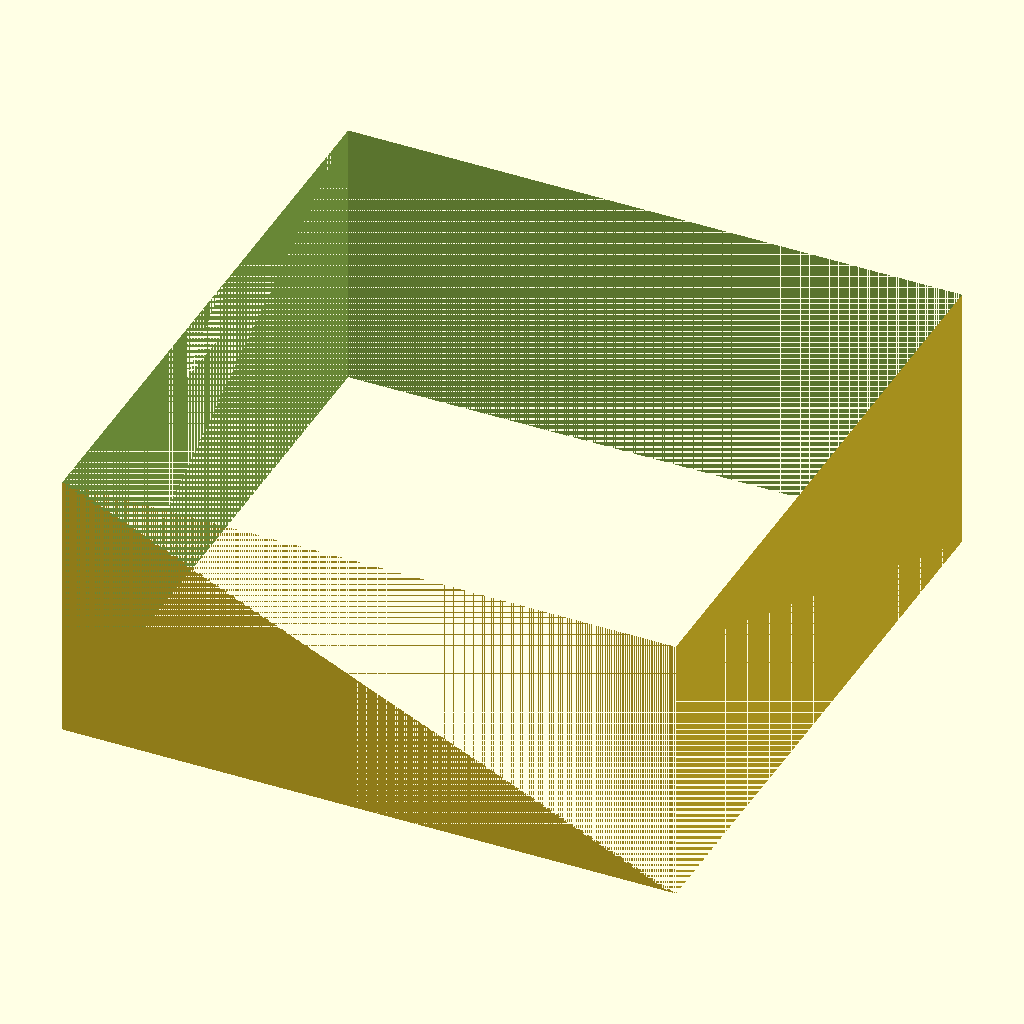
Cell 1: the model at its default parameters.
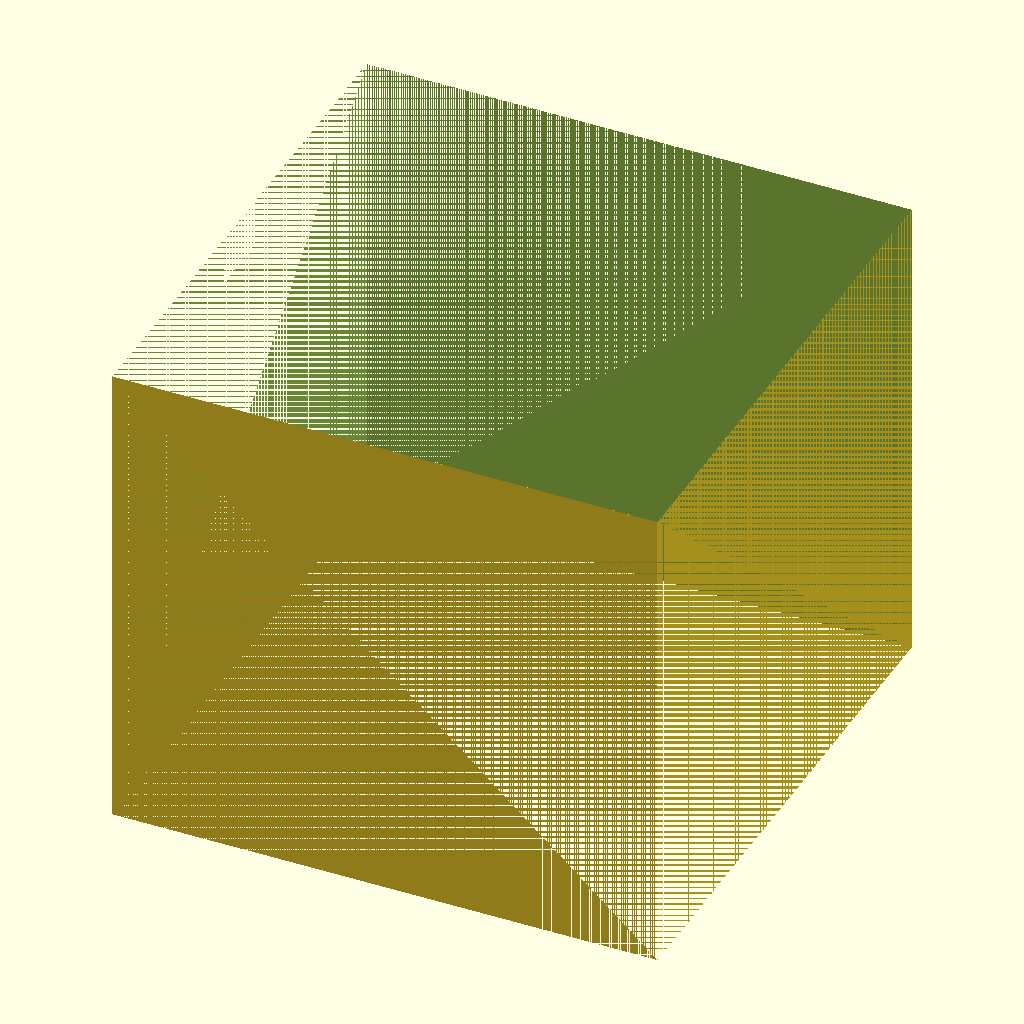
Cell 2: box_height = 80 (everything else at default).
The same orthographic view direction (rotation 55°, 0°, 25°; colour scheme Cornfield) for every cell, with the view re-fitted per cell, so scale and position can differ between cells.
Source of the model, bench/results/gpu-v10-g6/code/scadcoder-v10/stirrer_fan_housing_s1_a1.scad:
// Magnetic stirrer housing - upside-down open box covering an 80 mm PC case fan
// Print orientation: closed top plate on the bed (z = 0), walls build upward (+Z).
// The box is open at the top (z = 40), which becomes the stirring surface when flipped.

$fn = 64;

// ---------------- Dimensions (mm) ----------------
fan_outer_d     = 80;    // fan outer diameter (clearance hole target)
fan_mount_pitch = 71.5;  // square pattern size for fan mounting holes
top_plate_t     = 2;     // thickness of the closed top plate
wall_t          = 2.5;   // thickness of the four side walls
box_height      = 40;    // total height of the housing (z = 0 to z = 40)
screw_d         = 4.5;   // diameter of M4 screws through the top plate
notch_w         = 12;    // width of the power-cable notch in one wall
notch_depth     = 8;     // notch reaches this far down from the open edge
overcut         = 0.5;   // extra length on cutters past the faces they cut

// ---------------- Derived ----------------
outer_size_x = 90;   // housing outer size in X
outer_size_y = 90;   // housing outer size in Y
open_edge_z  = box_height;     // z of the open top edge
notch_bottom_z = open_edge_z - notch_depth;  // z where the notch ends (z = 32)
fan_hole_r    = fan_outer_d / 2 + overcut;                      // fan clearance hole radius
mount_hole_off = (fan_mount_pitch - screw_d) / 2;              // offset of screw holes from plate edges

// ---------------- Model ----------------
difference() {
    // Solid block, centred in X/Y, resting on z = 0
    translate([-outer_size_x / 2, -outer_size_y / 2, 0])
        cube([outer_size_x, outer_size_y, box_height]);

    // Four mounting holes for the fan, centred on the top plate
    for (sx = [-1, 1])
        for (sy = [-1, 1])
            translate([sx * mount_hole_off - screw_d / 2,
                       sy * mount_hole_off - screw_d / 2,
                       0])
                cylinder(r = screw_d / 2, h = top_plate_t + overcut);

    // Open top: a rectangular cut through the full height, centred on the plate
    translate([-outer_size_x / 2, -outer_size_y / 2, -overcut])
        cube([outer_size_x, outer_size_y, box_height + 2 * overcut]);

    // Power-cable notch in one wall: 12 mm wide, centred along the wall,
    // running from the open edge down to z = 32
    translate([-outer_size_x / 2, -notch_w / 2, notch_bottom_z])
        cube([outer_size_x / 2, notch_w, notch_depth + overcut]);
}
Parameter table extracted from the source (name, type, default, range or options):
fan_outer_d: number, default 80
fan_mount_pitch: number, default 71.5
top_plate_t: number, default 2
wall_t: number, default 2.5
box_height: number, default 40
screw_d: number, default 4.5
notch_w: number, default 12
notch_depth: number, default 8
overcut: number, default 0.5
outer_size_x: number, default 90
outer_size_y: number, default 90
